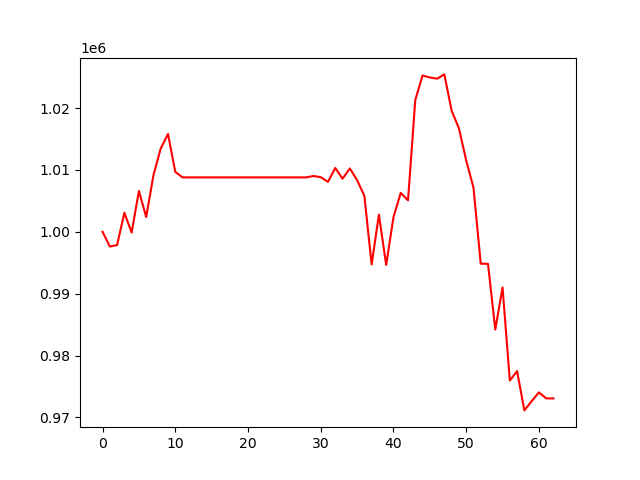

The data file committed next to this chart (first rows):
, 0
0, 1000000
1, 997616
2, 997845
3, 1003066
4, 999872
5, 1006587
6, 1002386
7, 1009146
8, 1013451
9, 1015815
10, 1009676
11, 1008790
12, 1008790
13, 1008790
14, 1008790
15, 1008790
16, 1008790
17, 1008790
18, 1008790
19, 1008790
20, 1008790
21, 1008790
22, 1008790
23, 1008790
24, 1008790
25, 1008790
26, 1008790
27, 1008790
28, 1008790
29, 1009011
30, 1008822
31, 1008064
32, 1010312
33, 1008576
34, 1010229
35, 1008350
36, 1005811
37, 994720
38, 1002770
39, 994640
40, 1002342
41, 1006285
42, 1005074
43, 1021281
44, 1025250
45, 1024935
46, 1024740
47, 1025430
48, 1019557
49, 1016730
50, 1011533
51, 1007153
52, 994841
53, 994817
54, 984197
55, 990995
56, 975953
57, 977478
58, 971133
59, 972616
... 3 more rows
